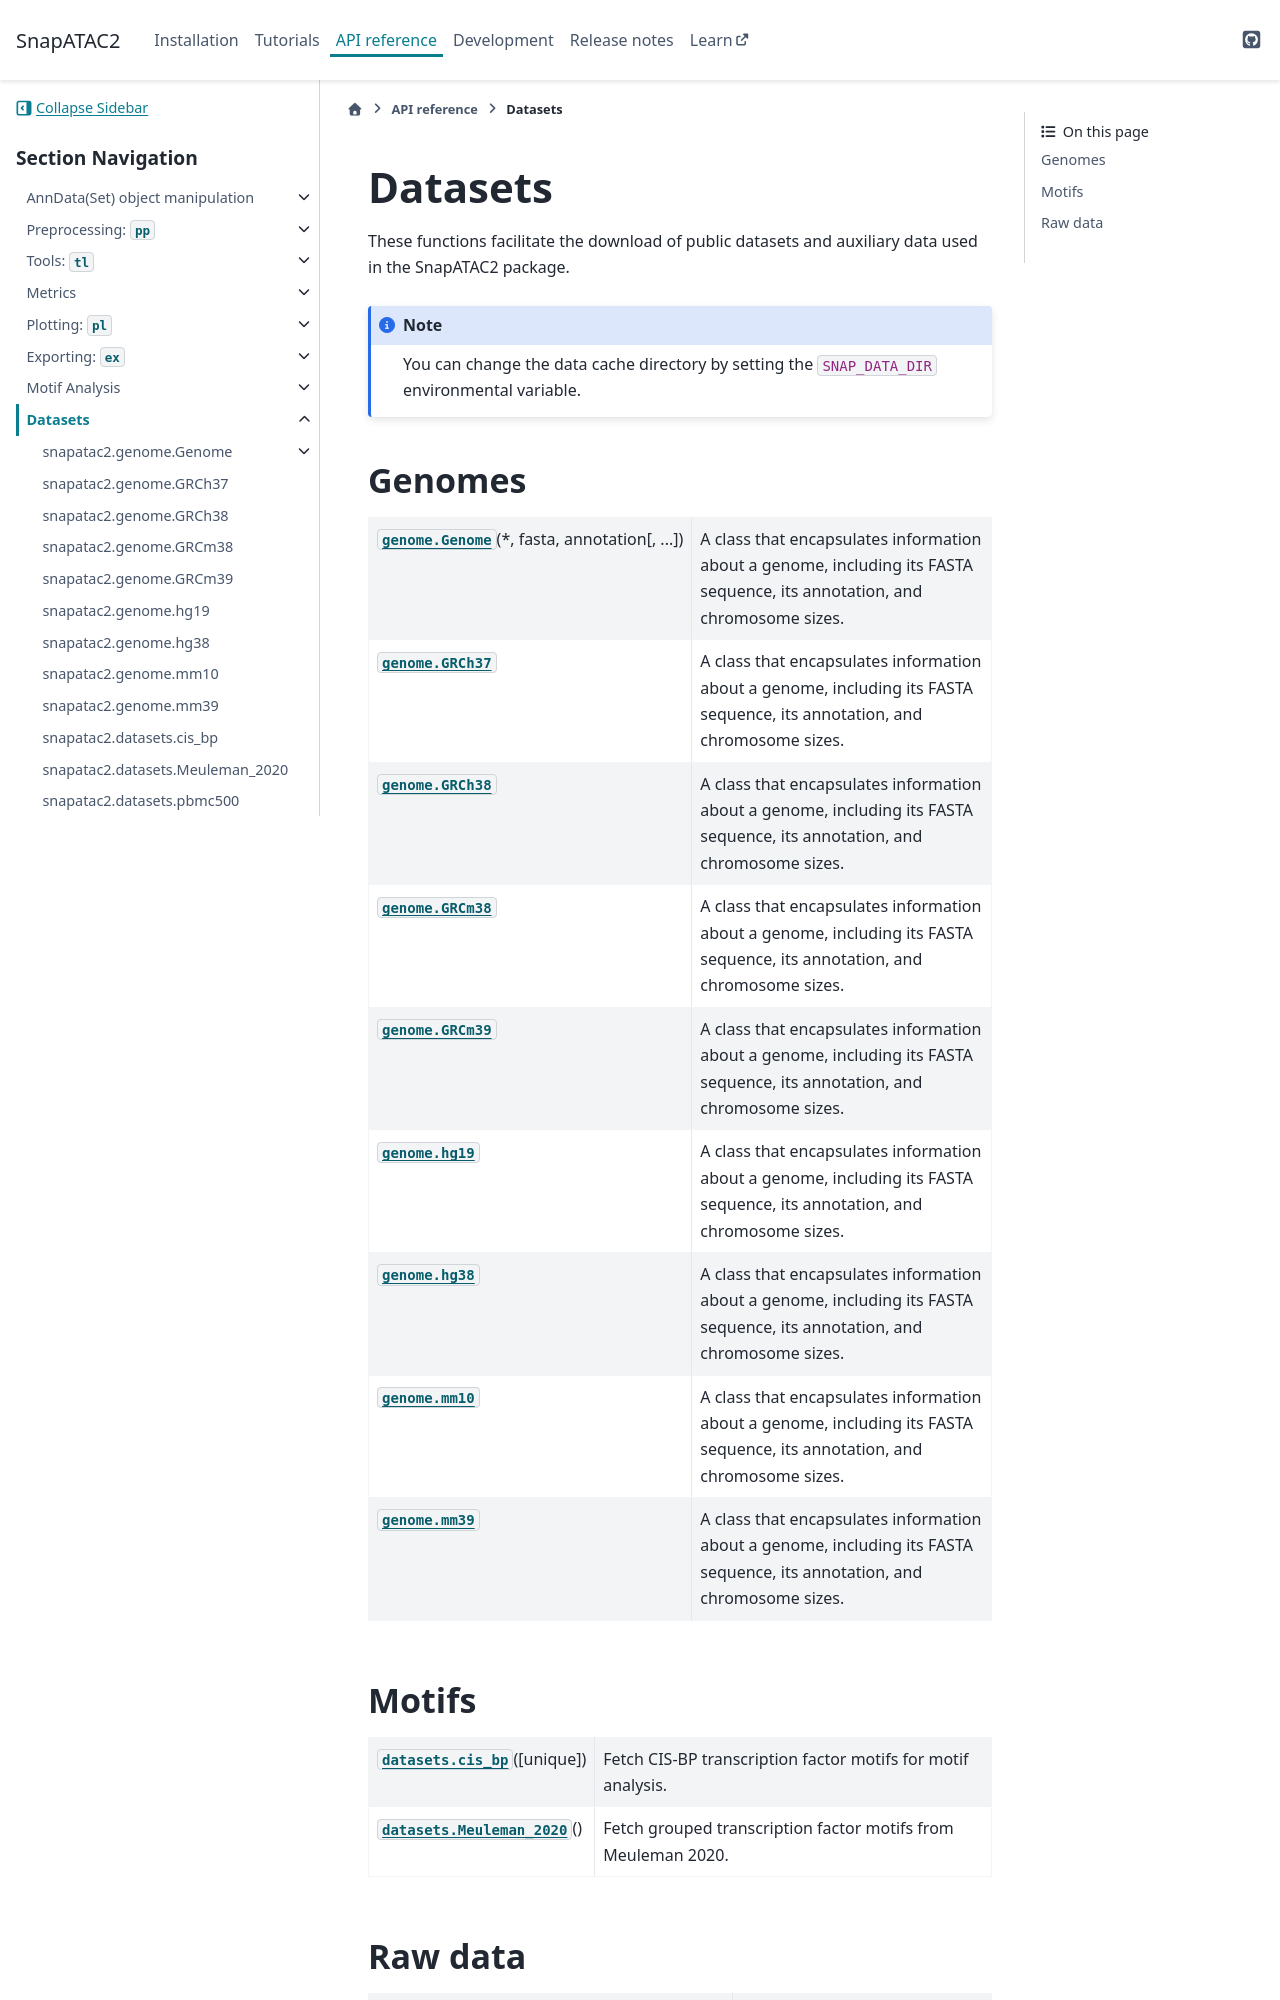

repository: scverse/SnapATAC2 · page: api/datasets.html · generator: sphinx

========
Datasets
========
.. currentmodule:: snapatac2

These functions facilitate the download of public datasets and auxiliary data used
in the SnapATAC2 package.

.. note::

    You can change the data cache directory by setting the `SNAP_DATA_DIR` environmental
    variable.

Genomes
~~~~~~~

.. autosummary::
    :toctree: _autosummary

    genome.Genome
    genome.GRCh37
    genome.GRCh38
    genome.GRCm38
    genome.GRCm39
    genome.hg19
    genome.hg38
    genome.mm10
    genome.mm39
